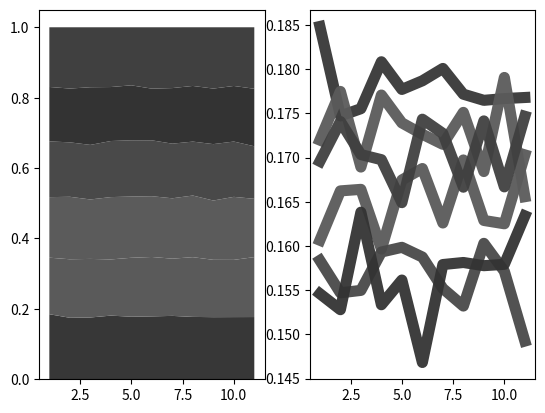

Python code for this plot: (Note: this script raises an exception after producing the figure.)
# Configuration section
population_size = 6 # How many AIs in the population
mentor_instances = 1 # How many instances of each defined strategy there are
episode_length = 10 # How many turns to play
dve = 0.7 # During vs. ending reward
training_time = 1 # How long to train in seconds per agent

# Prisoner's dillema rewards [Player 1 reward, Player 2 reward]
reward_matrix = [[[2, 2], # Both players cooperate
                [0, 3], # Player 1 cooperates, player 2 defects
                [3, 0], # Player 1 defects, player 2 cooperates
                [1, 1]]] # Both players defect

# Script section
import sys
import random
from time import time
from matplotlib import pyplot as plt

# Human agents pick which action to perform
class Agent_Human:
    def pick_action(self, state):
        action = -1

        # Print the given state
        print("State: " + str(state) + " (" + str(len(state)) + "/" + str(episode_length) + ")")

        # Repeat until valid input provided
        while (action not in [0, 1]):
            try:
                # Parse human's chosen action
                action = int(raw_input("Choose Cooperate/Defect (0/1): "))
            except ValueError:
                # Prompt human for valid input
                print("Please input a number.")
        
        return action
    def reward_action(self, state, action, reward):
        pass

# Q agents learn the best action to perform for every state encountered
class Agent_Q:
    def __init__(self, memory):
        self.wins = 0 # Number of times agent has won an episode
        self.losses = 0 # Number of times agent has lost an episode
        self.Q = {} # Stores the quality of each action in relation to each state
        self.memory = memory # The number of previous states the agent can factor into its decision
        self.epsilon_counter = 1 # Inversely related to learning rate

    def get_Q(self, state):
        quality1 = self.Q[str(state[-self.memory:])][0]
        quality2 = self.Q[str(state[-self.memory:])][1]

        return quality1, quality2

    def set_Q(self, state, quality1, quality2):
        self.Q[str(state[-self.memory:])][0] = quality1
        self.Q[str(state[-self.memory:])][1] = quality2

    def normalize_Q(self, state):
        quality1, quality2 = self.get_Q(state)

        normalization = min(quality1, quality2)

        self.set_Q(state, (quality1 - normalization) * 0.95, (quality2 - normalization) * 0.95)

    def max_Q(self, state):
        quality1, quality2 = self.get_Q(state)

        if quality1 == quality2 or random.random() < (1 / self.epsilon_counter):
            return random.randint(0, 1)
        elif quality1 > quality2:
            return 0
        else:
            return 1

    def pick_action(self, state):
        # Decrease learning rate
        self.epsilon_counter += 0.5

        # If the given state was never previously encounted
        if str(state[-self.memory:]) not in self.Q:
            # Initialize it with zeros
            self.Q[str(state[-self.memory:])] = [0, 0]
    
        return self.max_Q(state)

    def reward_action(self, state, action, reward):
        # Increase the quality of the given action at the given state
        self.Q[str(state[-self.memory:])][action] += reward

        # Normalize the Q matrix
        self.normalize_Q(state)

    def mark_victory(self):
        self.wins += 1

    def mark_defeat(self):
        self.losses += 1

    def analyse(self):
        # What percentage of games resulted in victory/defeat
        percent_to_win = 0
        if self.wins > 0:
            percent_to_win = float(self.wins) / (self.wins + self.losses)
        
        percent_to_lose = 0
        if self.losses > 0:
            percent_to_lose = float(self.losses) / (self.wins + self.losses)

        # How many states will result in cooperation/defection
        times_to_cooperate = 0
        times_to_defect = 0

        for state in self.Q:
            action = self.max_Q(eval(state))

            if action == 0:
                times_to_cooperate += 1
            else:
                times_to_defect += 1

        # What percentage of states will result in cooperation/defection
        percent_to_cooperate = 0
        if times_to_cooperate > 0:
            percent_to_cooperate = float(times_to_cooperate) / len(self.Q)

        percent_to_defect = 0
        if times_to_defect > 0:
            percent_to_defect = float(times_to_defect) / len(self.Q)

        # Return most relevant analysis
        return self.wins, percent_to_win, percent_to_cooperate

    def reset_analysis(self):
        self.wins = 0
        self.losses = 0

# Defined agents know which action to perform
class Agent_Defined:
    def __init__(self, strategy):
        self.wins = 0 # Number of times agent has won an episode
        self.losses = 0 # Number of times agent has lost an episode
        self.strategy = strategy

    def pick_action(self, state):
        if self.strategy == 0: # Tit for tat
            if len(state) == 0: # On the first tern
                return 0 # Cooperate
            else: # Otherwise
                return state[-1] # Pick the last action of the opponent
        elif self.strategy == 1: # Holds a grudge
            if 1 in state: # If the enemy has ever defected
                return 1 # Defect
            else: # Otherwise
                return 0 # Cooperate

    def reward_action(self, state, action, reward):
        pass # Since these agents are defined, no learning occurs

    def mark_victory(self):
        self.wins += 1

    def mark_defeat(self):
        self.losses += 1

    def analyse(self):
        # What percentage of games resulted in victory/defeat
        percent_to_win = 0
        if self.wins > 0:
            percent_to_win = float(self.wins) / (self.wins + self.losses)
        
        percent_to_lose = 0
        if self.losses > 0:
            percent_to_lose = float(self.losses) / (self.wins + self.losses)

        # Return most relevant analysis
        return self.wins, percent_to_win

# Stores all AIs
population = []

# Stores record of analysis of all AIs
population_analysis = []

# Stores all instances of defined strategies
mentors = []

# TODO: Mentor analysis

# Create a random AI with a random amount of memory
for i in range(population_size):
    population.append(Agent_Q(random.randint(2, 5)))

# Create instances of defined strategies
for i in range(2): # Number of defined strategies
    for j in range(mentor_instances):
        mentors.append(Agent_Defined(i))

# Training time initialization
start_time = time()
remaining_time = training_time * population_size
last_remaining_time = int(remaining_time)

# Training mode with AIs
while remaining_time > 0:
    # Calculate remaining training time
    remaining_time = start_time + training_time * population_size - time()

    # Things to be done every second
    if 0 < remaining_time < last_remaining_time:
        # Alert user to remaining time
        sys.stdout.write('\r')
        sys.stdout.flush()
        sys.stdout.write("Training time remaining: %.1f " % remaining_time)
        sys.stdout.flush()
        last_remaining_time = int(remaining_time * 2) / float(2)

        # Analyse population
        if time() > start_time + 0.5:
            timestep = []
            for agent in population:
                timestep.append(agent.analyse())
                agent.reset_analysis()
            population_analysis.append(timestep)

        # TODO: Analyse mentors

    state1 = [] # State visible to player 1 (actions of player 2)
    state2 = [] # State visible to player 2 (actions of player 1)

    # Pick a random member of the population to serve as player 1
    player1 = random.choice(population)

    # Pick a random member of the population or a defined strategy to serve as player 2
    player2 = random.choice(population + mentors)

    for i in range(episode_length):
        action = None

        action1 = player1.pick_action(state1) # Select action for player 1
        action2 = player2.pick_action(state2) # Select action for player 2

        state1.append(action2) # Log action of player 2 for player 1
        state2.append(action1) # Log action of player 1 for player 2

    # Stores the total reward over all games in an episode
    total_reward1 = 0
    total_reward2 = 0

    for i in range(episode_length):
        action1 = state2[i]
        action2 = state1[i]

        reward1 = 0 # Total reward due to the actions of player 1 in the entire episode
        reward2 = 0 # Total reward due to the actions of player 2 in the entire episode

        # Calculate rewards for each player
        if action1 == 0 and action2 == 0: # Both players cooperate
            reward1 = reward_matrix[0][0][0]
            reward2 = reward_matrix[0][0][1]
        elif action1 == 0 and action2 == 1: # Only player 2 defects
            reward1 = reward_matrix[0][1][0]
            reward2 = reward_matrix[0][1][1]
        elif action1 == 1 and action2 == 0: # Only player 1 defects
            reward1 = reward_matrix[0][2][0]
            reward2 = reward_matrix[0][2][1]
        elif action1 == 1 and action2 == 1: # Both players defect
            reward1 = reward_matrix[0][3][0]
            reward2 = reward_matrix[0][3][1]

        total_reward1 += reward1
        total_reward2 += reward2

        player1.reward_action(state1[:i], action1, reward1 * dve) # Assign reward to action of player 1
        player2.reward_action(state2[:i], action2, reward2 * dve) # Assign reward to action of player 2

    # Assign reward for winning player
    if total_reward1 > total_reward2:
        reward_chunk = total_reward1 / episode_length * (1 - dve)

        for i in range(episode_length):
            action1 = state2[i]

            player1.reward_action(state1[:i], action1, reward_chunk)

            player1.mark_victory()
            player2.mark_defeat()
    elif total_reward2 > total_reward1:
        reward_chunk = total_reward2 / episode_length * (1 - dve)

        for i in range(episode_length):
            action2 = state1[i]

            player2.reward_action(state2[:i], action2, reward_chunk)

            player1.mark_victory()
            player2.mark_defeat()

# Start new line
print("")

# Plot analysis of AIs
victories_percent_stack_x = []
victories_percent_stack_y = []
victories_percent_stack_colors = []

for i in range(len(population_analysis[-1])):
    victories_percent_stack_y.append([])

    wins, percent_to_win, percent_to_cooperate = population_analysis[-1][i]
    victories_percent_stack_colors.append(str(percent_to_cooperate))

i = 0
for timestep in population_analysis:
    victories_percent_stack_x.append(i + 1)

    total_wins = 0

    for agent_analysis in timestep:
        wins, percent_to_win, percent_to_cooperate = agent_analysis    

        total_wins += percent_to_win

    j = 0
    for agent_analysis in timestep:
        wins, percent_to_win, percent_to_cooperate = agent_analysis

        victories_percent = 0
        if wins > 0:
            victories_percent = float(percent_to_win) / total_wins

        victories_percent_stack_y[j].append(victories_percent)

        j += 1

    i += 1

fig = plt.figure()

ax1 = fig.add_subplot(121)

ax1.stackplot(victories_percent_stack_x, victories_percent_stack_y, colors=victories_percent_stack_colors)

ax2 = fig.add_subplot(122)

for i in range(len(victories_percent_stack_y)):
    ax2.plot(victories_percent_stack_x, victories_percent_stack_y[i], c=victories_percent_stack_colors[i], linewidth=8, alpha=0.95)

plt.show()

# Testing mode with human
while True:
    state1 = [] # State visible to player 1 (actions of player 2)
    state2 = [] # State visible to player 2 (actions of player 1)

    # Use a human to serve as player 1
    player1 = Agent_Human()

    # Use a random AI to serve as player 2
    player2 = random.choice(population)

    for i in range(episode_length):
        action = None

        action1 = player1.pick_action(state1) # Allow player 1 to pick action
        action2 = player2.pick_action(state2) # Select action for player 2

        state1.append(action2) # Log action of player 2 for player 1
        state2.append(action1) # Log action of player 1 for player 2

    total_reward1 = 0
    total_reward2 = 0

    for i in range(episode_length):
        action1 = state2[i]
        action2 = state1[i]

        reward1 = 0 # Total reward due to the actions of player 1 in the entire episode
        reward2 = 0 # Total reward due to the actions of player 2 in the entire episode

        # Calculate rewards for each player
        if action1 == 0 and action2 == 0: # Both players cooperate
            reward1 = reward_matrix[0][0][0]
            reward2 = reward_matrix[0][0][1]
        elif action1 == 0 and action2 == 1: # Only player 2 defects
            reward1 = reward_matrix[0][1][0]
            reward2 = reward_matrix[0][1][1]
        elif action1 == 1 and action2 == 0: # Only player 1 defects
            reward1 = reward_matrix[0][2][0]
            reward2 = reward_matrix[0][2][1]
        elif action1 == 1 and action2 == 1: # Both players defect
            reward1 = reward_matrix[0][3][0]
            reward2 = reward_matrix[0][3][1]

        total_reward1 += reward1
        total_reward2 += reward2

    # Print the winning player and score
    print("Score: " + str(total_reward1) + " to " + str(total_reward2))
    if total_reward1 > total_reward2:
        print("You win!")
    elif total_reward2 > total_reward1:
        print("You lose!")
    else:
        print("Tie!")
